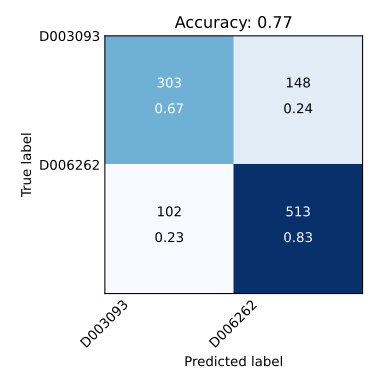

Source data for this figure (header and first rows):
, D003093, D006262
D003093, 303, 148
D006262, 102, 513
